The GitHub repository alexanderjanuar/images-machinelarning contains a labelled image folder "dataset" with 10 categories: aki, ban, belt drive, blok, air filter, gear set, injector cleaner, kampas rem, gear oil, piston. Examples follow, each with its label.

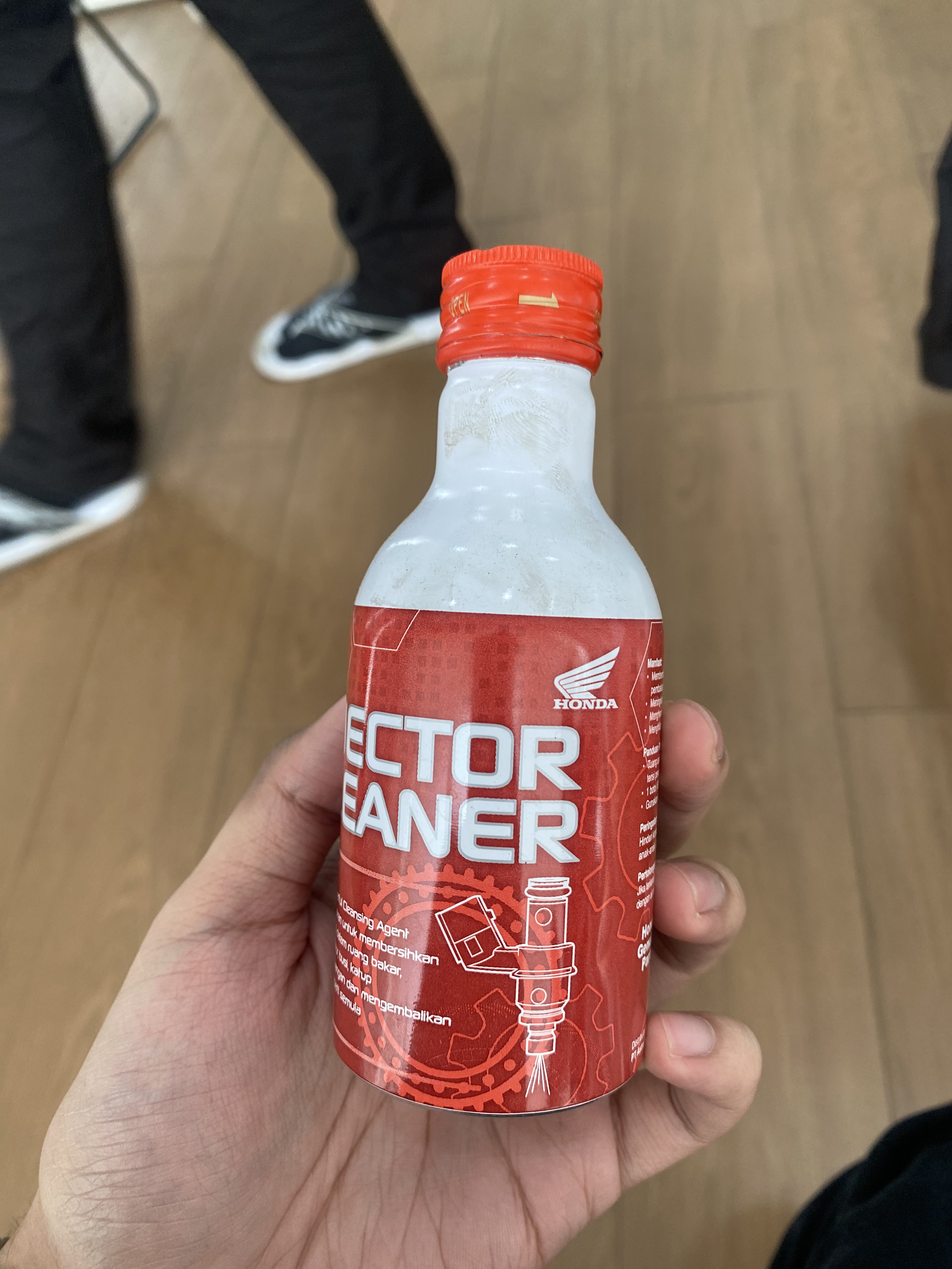
Label: injector cleaner

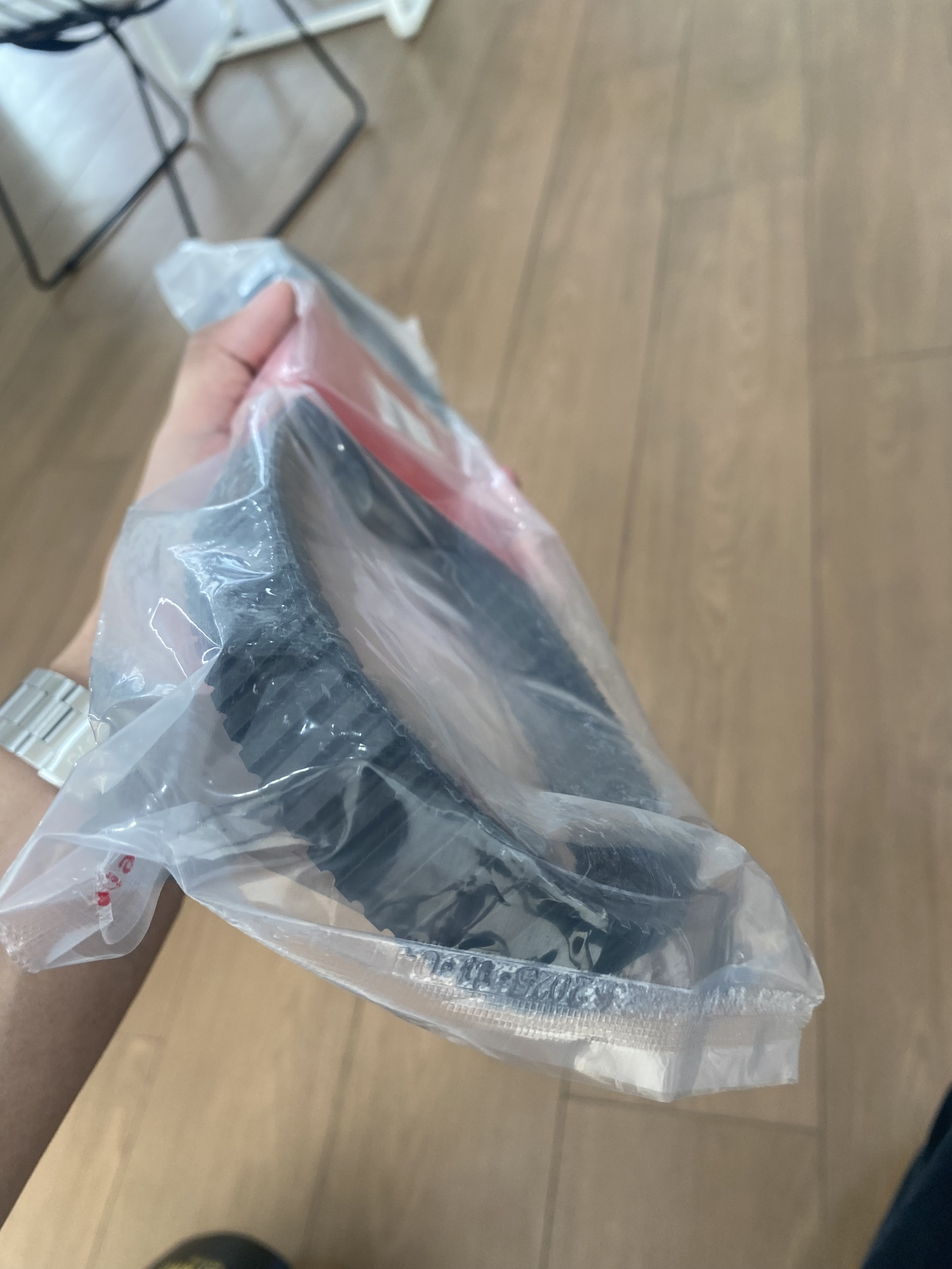
Label: belt drive

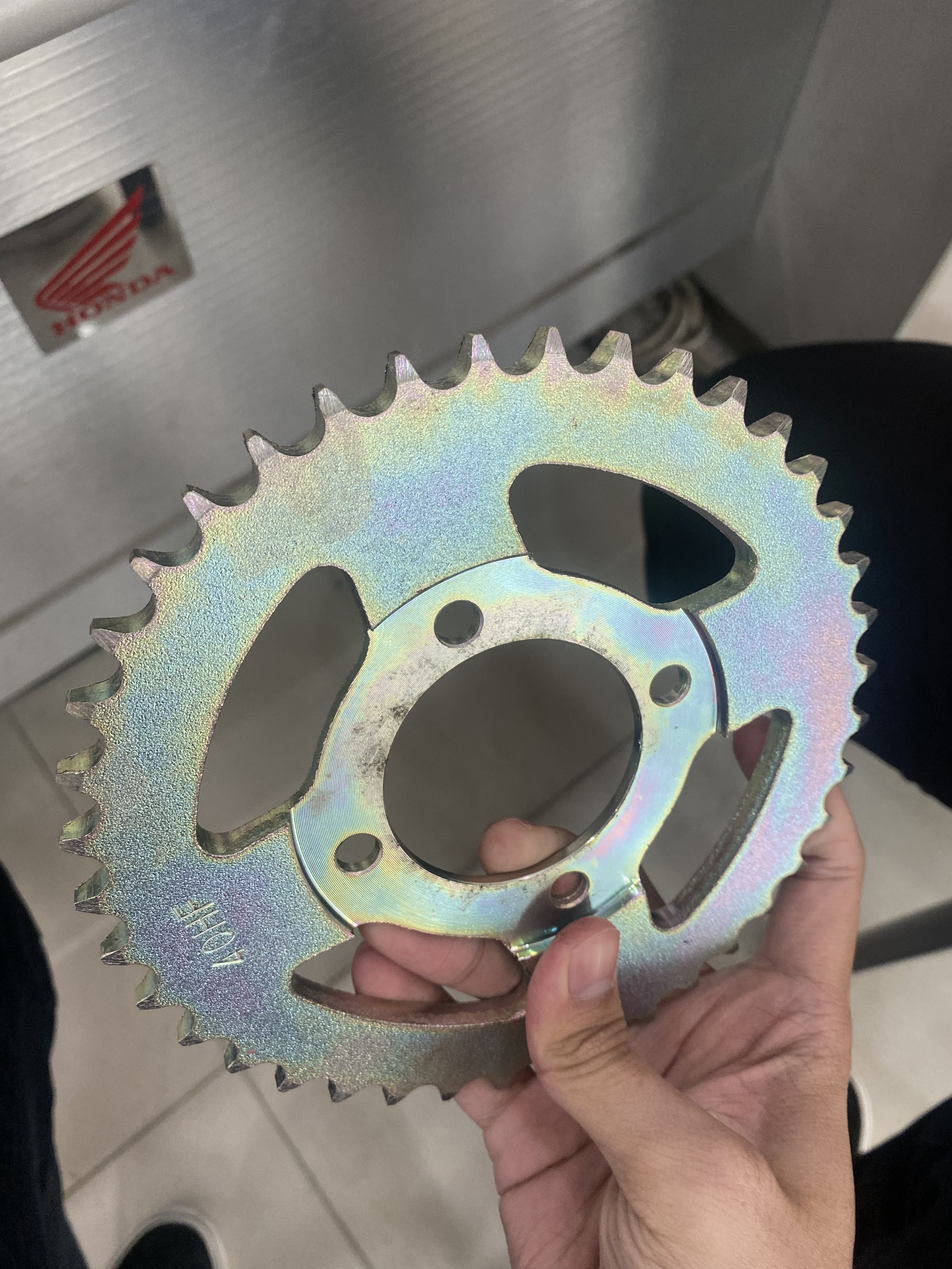
Label: gear set

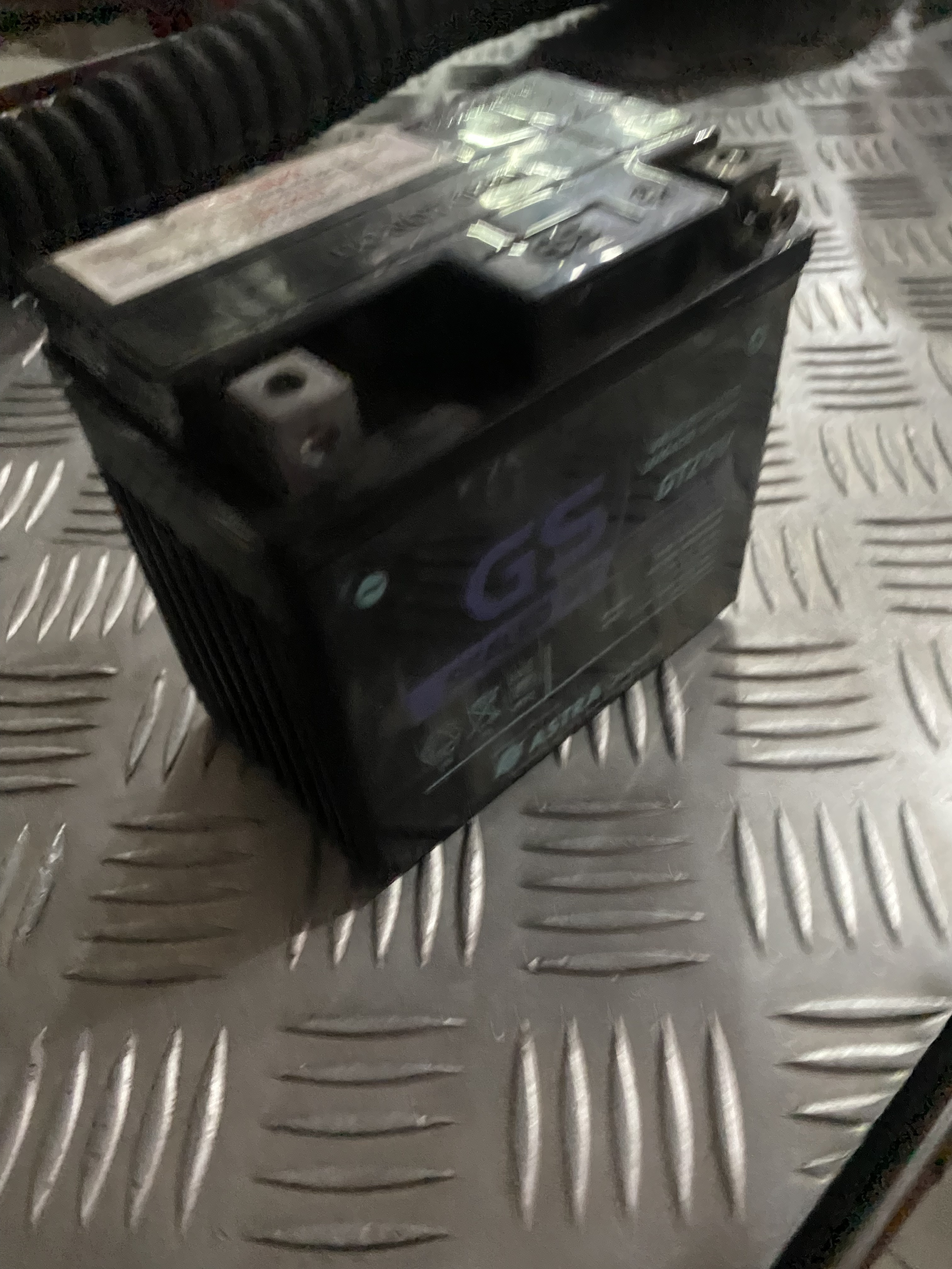
Label: aki

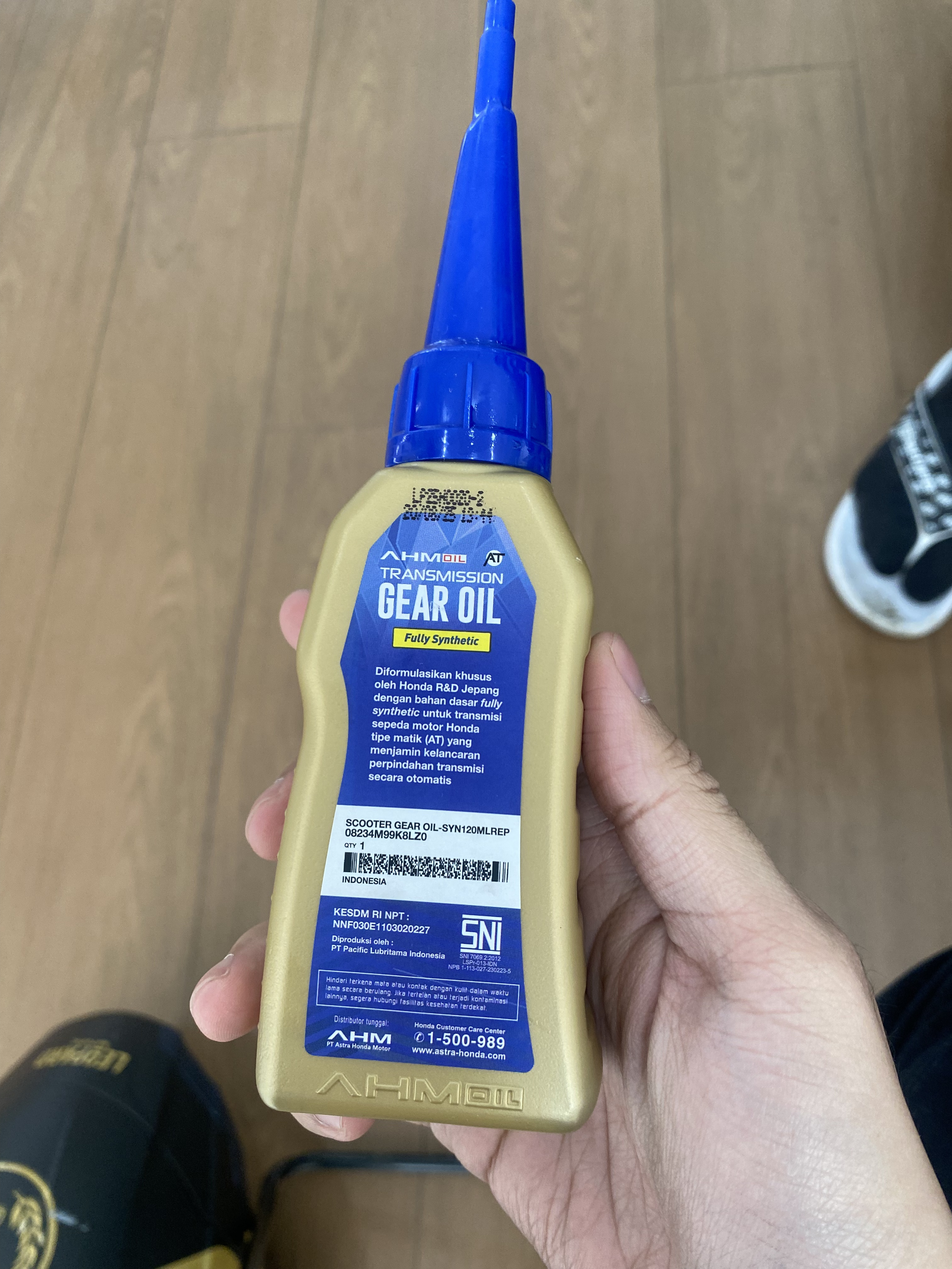
Label: gear oil

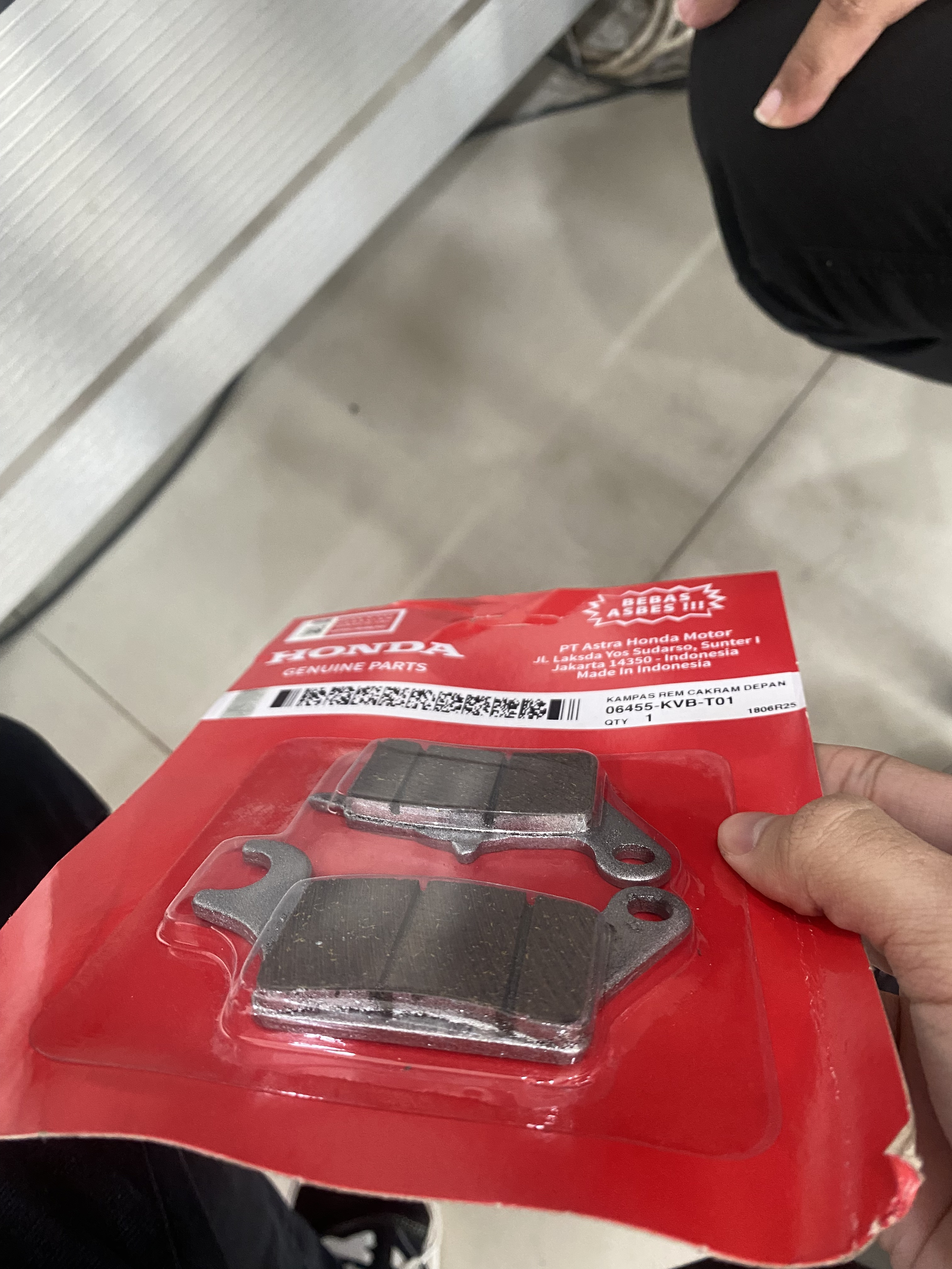
Label: kampas rem
